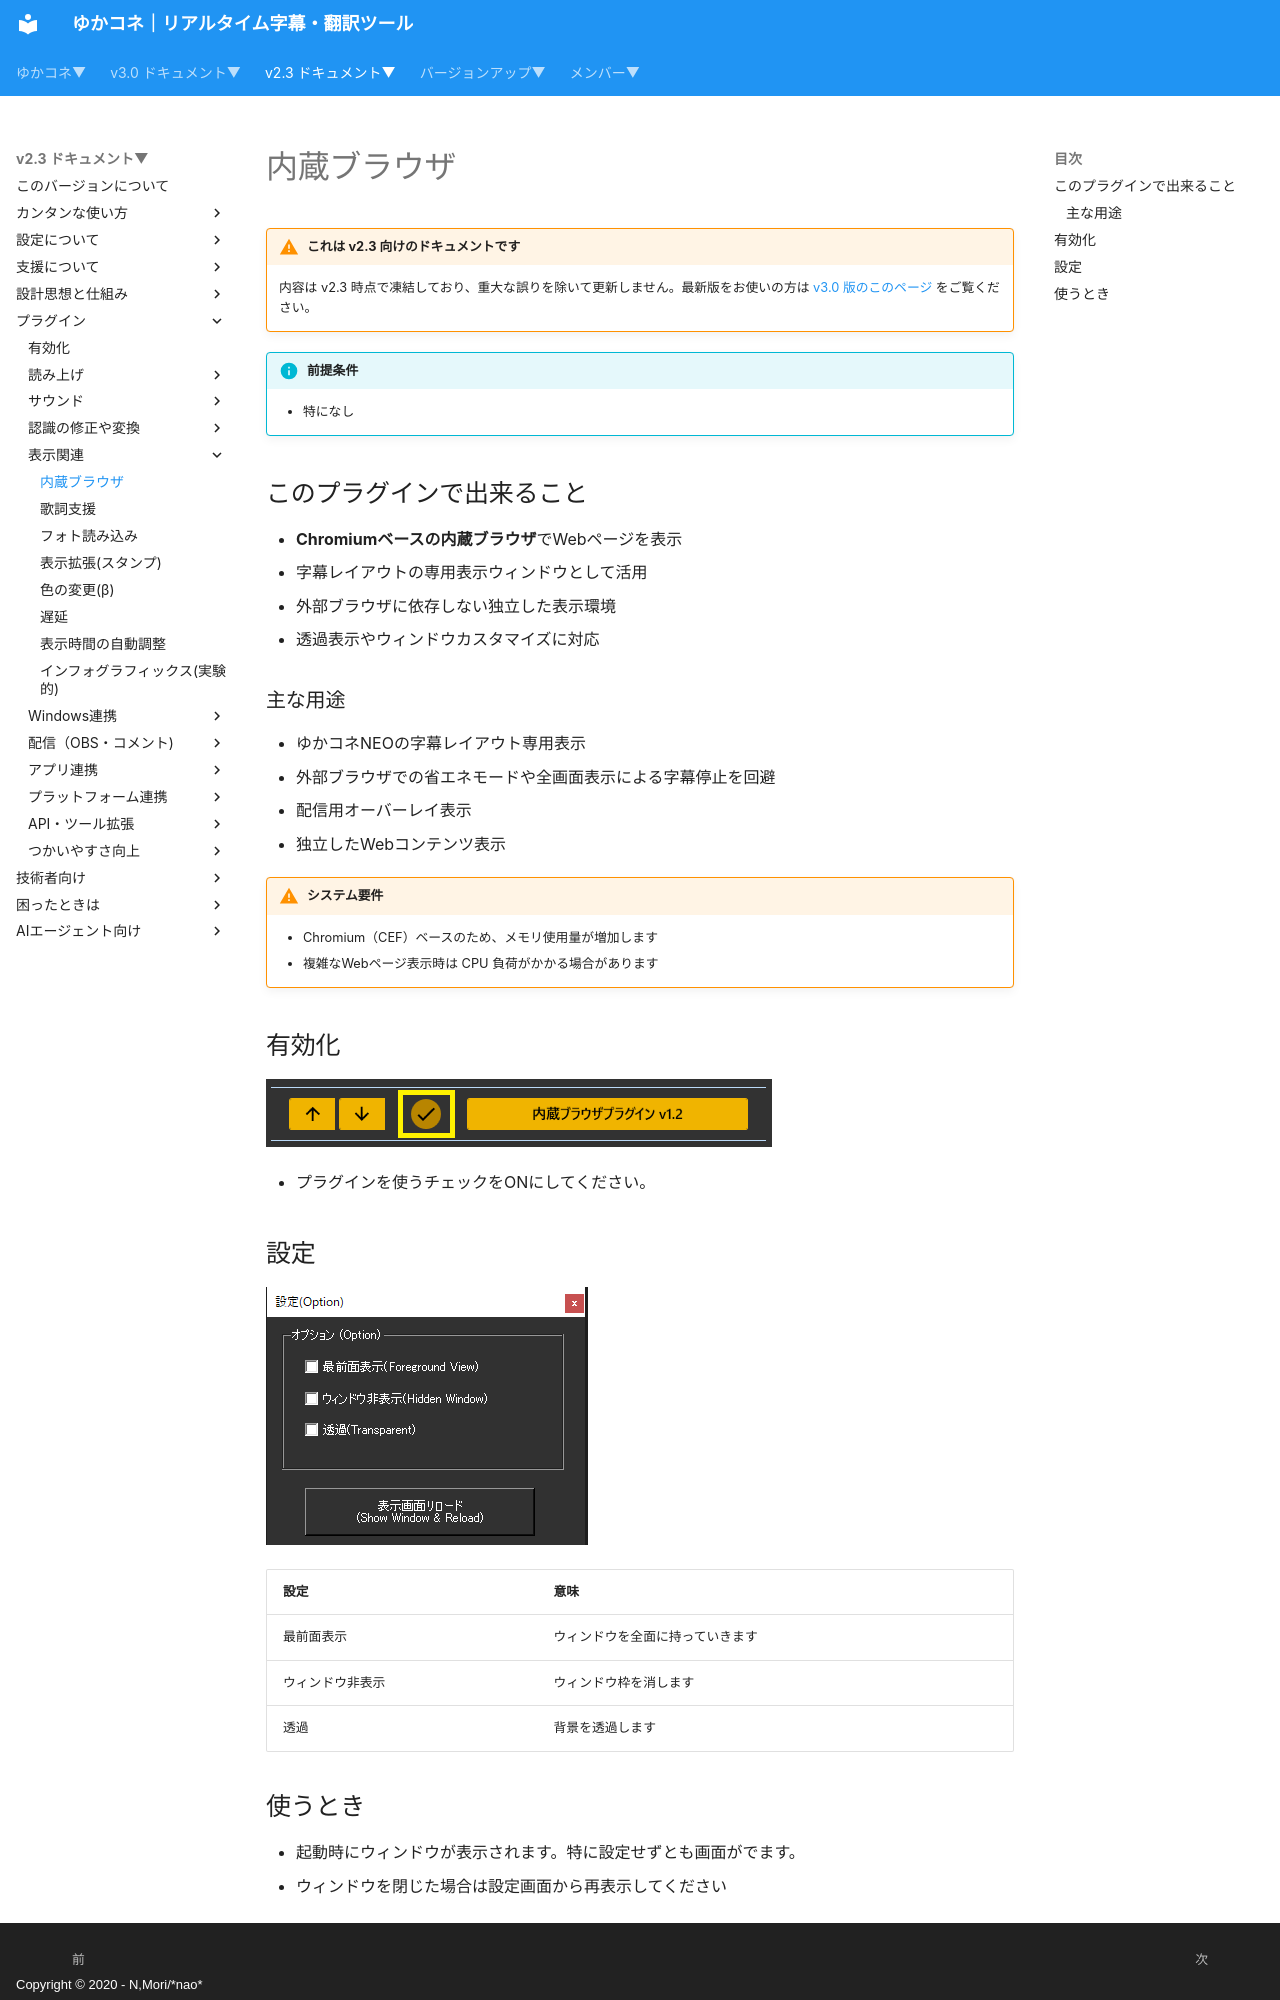

repository: nmori/yncneo-Docs-Src · page: v2.3/plugin/plugin_browser/index.html · generator: mkdocs · copyright: Copyright © 2020 - N,Mori/*nao*

<!-- version-banner -->
!!! warning "これは v2.3 向けのドキュメントです"
    内容は v2.3 時点で凍結しており、重大な誤りを除いて更新しません。最新版をお使いの方は [v3.0 版のこのページ](../../v3.0/plugin/plugin_browser.md) をご覧ください。

!!! Info "前提条件"
    * 特になし

## このプラグインで出来ること

* **Chromiumベースの内蔵ブラウザ**でWebページを表示
* 字幕レイアウトの専用表示ウィンドウとして活用
* 外部ブラウザに依存しない独立した表示環境
* 透過表示やウィンドウカスタマイズに対応

### 主な用途
* ゆかコネNEOの字幕レイアウト専用表示
* 外部ブラウザでの省エネモードや全画面表示による字幕停止を回避
* 配信用オーバーレイ表示
* 独立したWebコンテンツ表示

!!! warning "システム要件"
    * Chromium（CEF）ベースのため、メモリ使用量が増加します
    * 複雑なWebページ表示時は CPU 負荷がかかる場合があります

##　有効化

![置換](images/plugin_browser_p1.png)

* プラグインを使うチェックをONにしてください。

## 設定

![辞書](images/plugin_browser_p2.png)


|設定|意味|
|:--|:---|
|最前面表示|ウィンドウを全面に持っていきます|
|ウィンドウ非表示|ウィンドウ枠を消します|
|透過|背景を透過します|
